Run: headless pygame with SDL's dummy video driver; simulated clock (each Clock.tick advances the game by its frame time, no real sleeping); random seed 0; keys injected as events and as key.get_pressed() state; no mouse input.
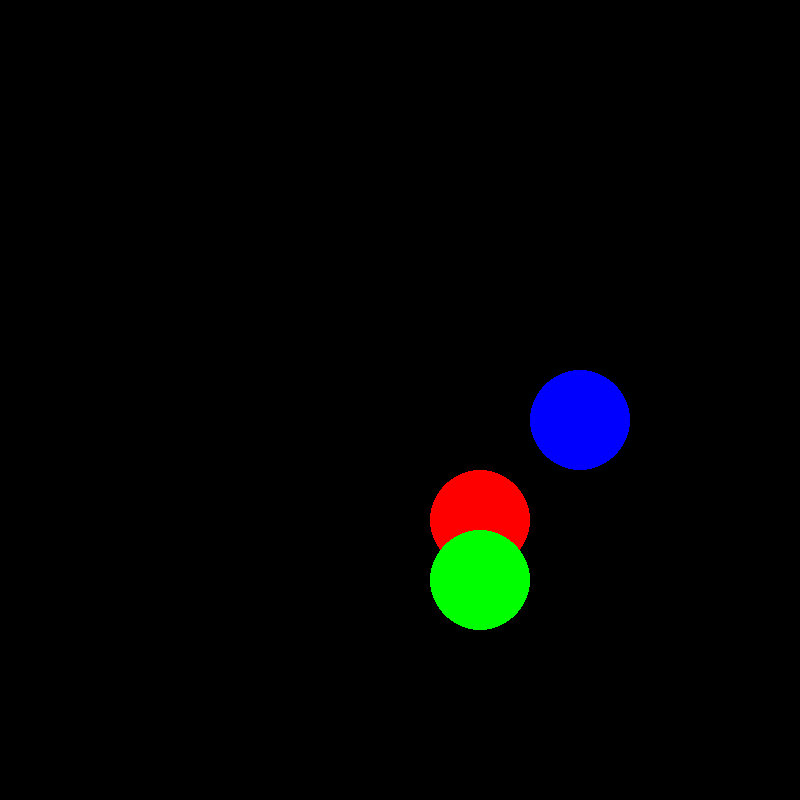
Frame 1 of 4 · flips 1–60 · no input
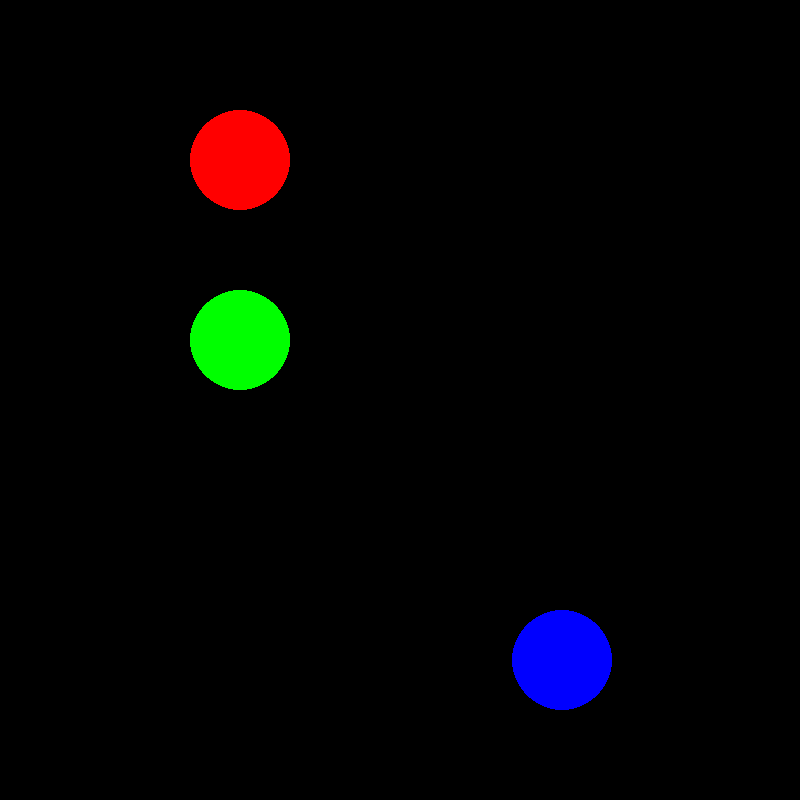
Frame 2 of 4 · flips 61–180 · tapped SPACE, RETURN · held RIGHT (→), D
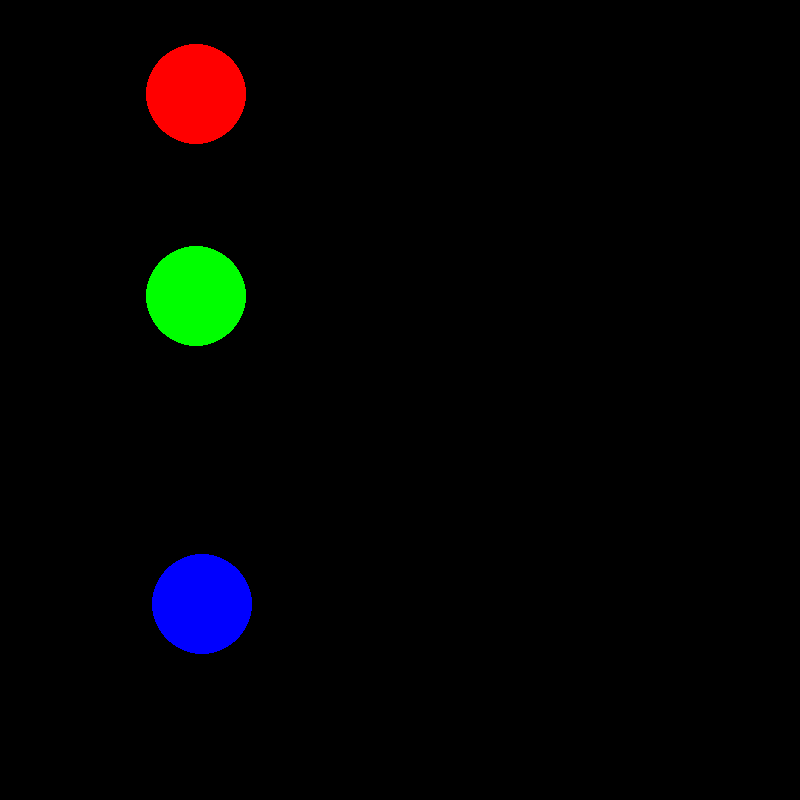
Frame 3 of 4 · flips 181–300 · held DOWN (↓), S
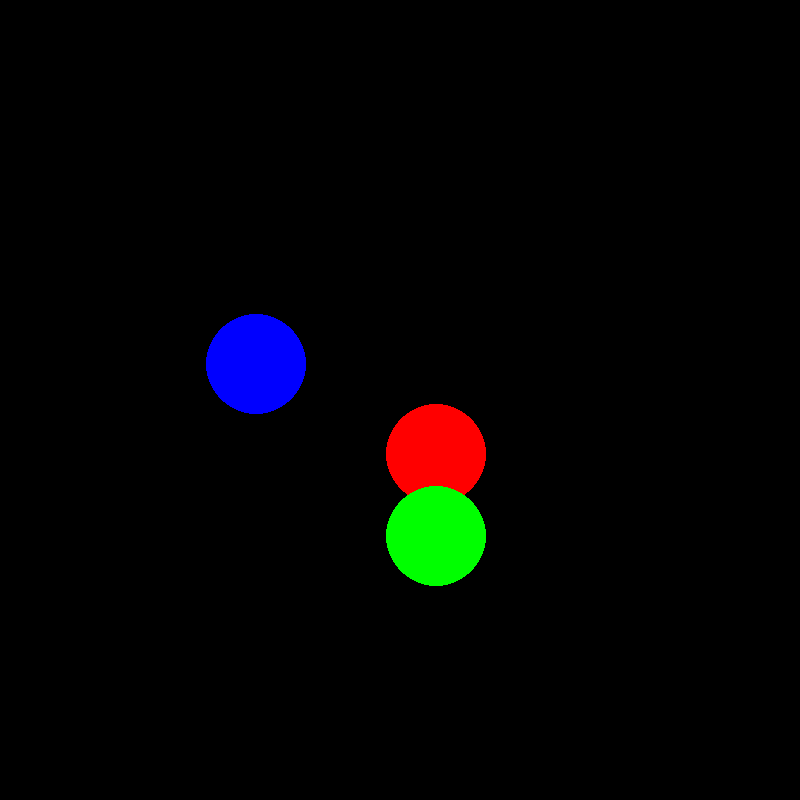
Frame 4 of 4 · flips 301–420 · held LEFT (←), A, UP (↑), W

The pygame program that drew these frames:

import time
import random
import pygame
from pygame.locals import*
pygame.init()
screen=pygame.display.set_mode((800,800))
pygame.display.set_caption('Animation')
red=(255,0,0)
green=(0,255,0)
blue=(0,0,255)
white=(255,255,255)
black=(0,0,0)
color=(255,0,0)
x=400
y=400

xchange1=2
ychange1=3
xchange2=2
ychange2=2
xchange3=3
ychange3=2

class Ball:
    def __init__(self,x,y,color,radius):
        self.x=x
        self.y=y
        self.color=color
        self.radius=radius
    def move(self,xchange,ychange):
        self.x=self.x+xchange
        self.y=self.y+ychange
    def draw(self):
        pygame.draw.circle(screen,self.color,(self.x,self.y),self.radius)
            

        

        
    
b1=Ball(400,400,red,50)
b2=Ball(400,500,green,50)
b3=Ball(400,300,blue,50)

 
        
while True:

    b1.move(xchange1,ychange1)
    b2.move(xchange2,ychange2)
    b3.move(xchange3,ychange3)
    b1.draw()
    b2.draw()
    b3.draw()
    pygame.display.update()
    screen.fill(black)
    if b1.x>750 or b1.x<50:
        xchange1=-xchange1
    if b1.y>750 or b1.y<50:
        ychange1=-ychange1
    if b2.x>750 or b2.x<50:
        xchange2=-xchange2
    if b2.y>750 or b2.y<50:
        ychange2=-ychange2
    if b3.x>750 or b3.x<50:
        xchange3=-xchange3
    if b3.y>750 or b3.y<50:
        ychange3=-ychange3
            
            
    if b1.x in range(b2.x-50,b2.x+50) and b1.y in range(b2.y-50,b2.y+50):
        xchange1=-xchange1
        ychange1=-ychange1
        xchange2=-xchange2
        ychange2=-ychange2

    if b2.x in range(b3.x-50,b3.x+50) and b2.y in range(b3.y-50,b3.y+50):
        xchange3=-xchange3
        ychange3=-ychange3
        xchange2=-xchange2
        ychange2=-ychange2

    if b3.x in range(b1.x-50,b1.x+50) and b3.y in range(b1.y-50,b1.y+50):
        xchange3=-xchange3
        ychange3=-ychange3
        xchange1=-xchange1
        ychange1=-ychange1
    
    


    





 
        
        
